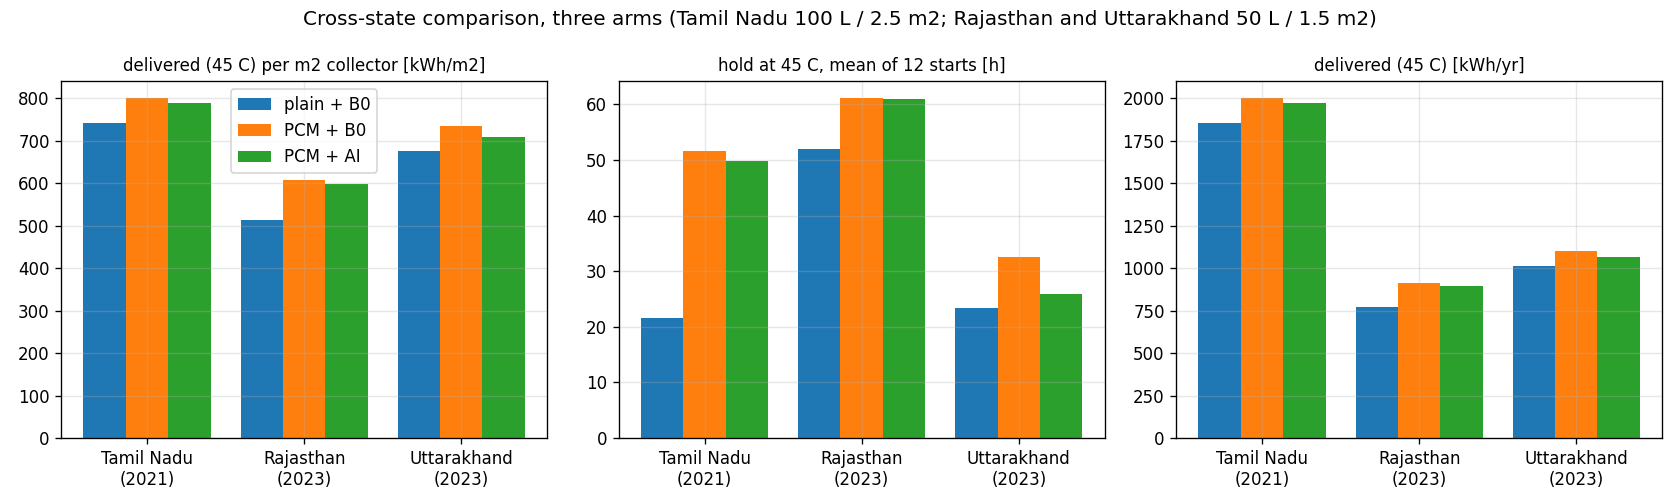

The table this chart was drawn from, first rows:
state, regime, year, controller, arm, tank_L, collector_m2, pcm_kg, measure_point, delivered45_kWh, delivered50_kWh, window45_kWh, hold45_mean_h, hold45_censored, hold50_mean_h, hold50_censored, kWh45_per_m2, kWh45_per_kg_pcm, guard_band_h, hard_violations
Tamil Nadu, 0, 2021, SAC, 1_plain_B0, 100, 2.5, 0.0, single water node, 1853, , , 21.61, 0, 0.0, 0, 741.4, , , 0
Tamil Nadu, 0, 2021, SAC, 2_pcm_B0, 100, 2.5, 24.81, single water node, 2003, , , 51.55, 1, 0.0, 0, 801, 80.71, , 0
Tamil Nadu, 0, 2021, SAC, 3_pcm_SAC, 100, 2.5, 24.81, single water node, 1971, , , 49.91, 0, 0.0, 0, 788.6, 79.45, , 0
Rajasthan, 1, 2023, DQN, 1_plain_B0, 50, 1.5, 0.0, top layer, 770.4, , 452.8, 51.91, 1, 35.16, 0, 513.6, , 755.1, 0
Rajasthan, 1, 2023, DQN, 2_pcm_B0, 50, 1.5, 13.38, top layer, 912.4, , 587.2, 61.19, 7, 53.39, 3, 608.2, 68.18, 993.6, 0
Rajasthan, 1, 2023, DQN, 3_pcm_DQN, 50, 1.5, 13.38, top layer, 897.3, , 572.1, 61.01, 6, 50.91, 0, 598.2, 67.05, 430, 0
Uttarakhand, 1, 2023, PPO + smart forecast, arm1_plain_B0, 50, 1.5, 0.0, top layer, 1012, 1102, 511, 23.32, 0, 14.54, 0, 675, , 286.6, 0
Uttarakhand, 1, 2023, PPO + smart forecast, arm2_pcm_B0, 50, 1.5, 12.45, top layer, 1102, 1184, 589, 32.58, 0, 23.91, 0, 734.6, 88.48, 571.1, 0
Uttarakhand, 1, 2023, PPO + smart forecast, arm3_pcm_PPO, 50, 1.5, 12.45, top layer, 1063, 1142, 550.3, 26, 0, 17.16, 0, 708.8, 85.37, 1.09, 0
